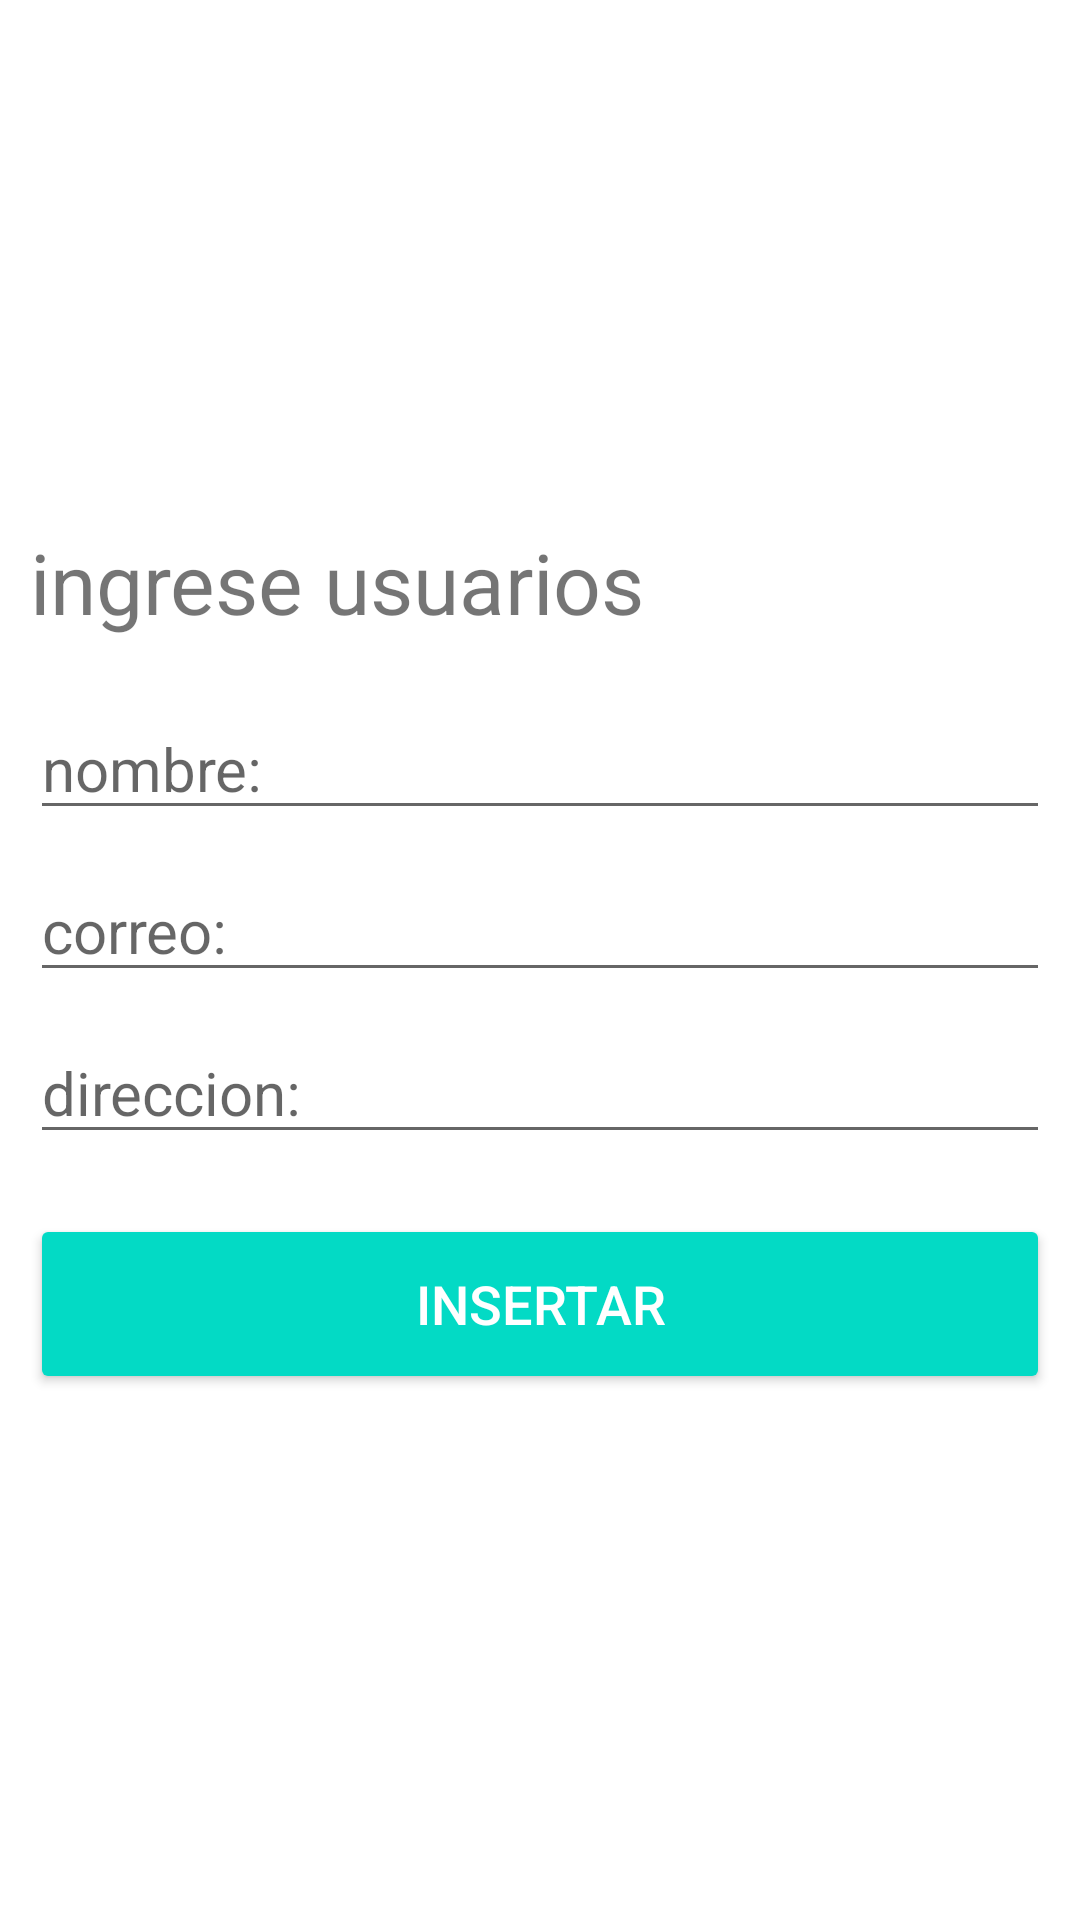

Produce the Android XML layout that renders to this screen, including the resource entries it uses.
<!-- AndroidManifest.xml: application theme Theme.EmaranInventory -->
<!-- res/layout/activity_agregar.xml -->
<?xml version="1.0" encoding="utf-8"?>
<LinearLayout xmlns:android="http://schemas.android.com/apk/res/android"
    xmlns:app="http://schemas.android.com/apk/res-auto"
    xmlns:tools="http://schemas.android.com/tools"
    android:layout_width="match_parent"
    android:orientation="vertical"
    android:padding="10dp"
    android:gravity="center"
    android:layout_height="match_parent"
    tools:context=".agregar">

    <TextView
        android:layout_width="match_parent"
        android:layout_height="wrap_content"
        android:text="ingrese usuarios"
        android:textSize="28sp"
        />
    <EditText
        android:layout_width="match_parent"
        android:layout_height="wrap_content"
        android:textSize="20sp"
        android:hint="nombre:"
        android:id="@+id/nombre"
        android:layout_marginTop="20dp"
        android:inputType="textPersonName"
        />
    <EditText
        android:layout_width="match_parent"
        android:layout_height="wrap_content"
        android:textSize="20sp"
        android:hint="correo:"
        android:id="@+id/correo"
        android:layout_marginTop="10dp"
        android:inputType="textEmailAddress"
        />
    <EditText
        android:layout_width="match_parent"
        android:layout_height="wrap_content"
        android:textSize="20sp"
        android:hint="direccion:"
        android:id="@+id/direccion"
        android:layout_marginTop="10dp"
        android:inputType="textPersonName"
        />

    <Button
        android:id="@+id/btnInsert"
        android:layout_width="match_parent"
        android:layout_height="60dp"
        android:backgroundTint="@color/teal_200"
        android:text="insertar"
        android:textColor="@android:color/white"
        android:textSize="18sp"
        android:layout_marginTop="20dp"
        />
</LinearLayout>
<!-- resources referenced by this layout -->
<resources>
  <color name="teal_200">#FF03DAC5</color>
  <style name="Theme.EmaranInventory" parent="Theme.MaterialComponents.DayNight.DarkActionBar">
          
          <item name="colorPrimary">@color/purple_500</item>
          <item name="colorPrimaryVariant">@color/purple_700</item>
          <item name="colorOnPrimary">@color/white</item>
          
          <item name="colorSecondary">@color/teal_200</item>
          <item name="colorSecondaryVariant">@color/teal_700</item>
          <item name="colorOnSecondary">@color/black</item>
          
          <item name="android:statusBarColor">?attr/colorPrimaryVariant</item>
          
      </style>
  <color name="purple_500">#FF6200EE</color>
  <color name="purple_700">#FF3700B3</color>
  <color name="white">#FFFFFFFF</color>
  <color name="teal_700">#FF018786</color>
  <color name="black">#FF000000</color>
</resources>
